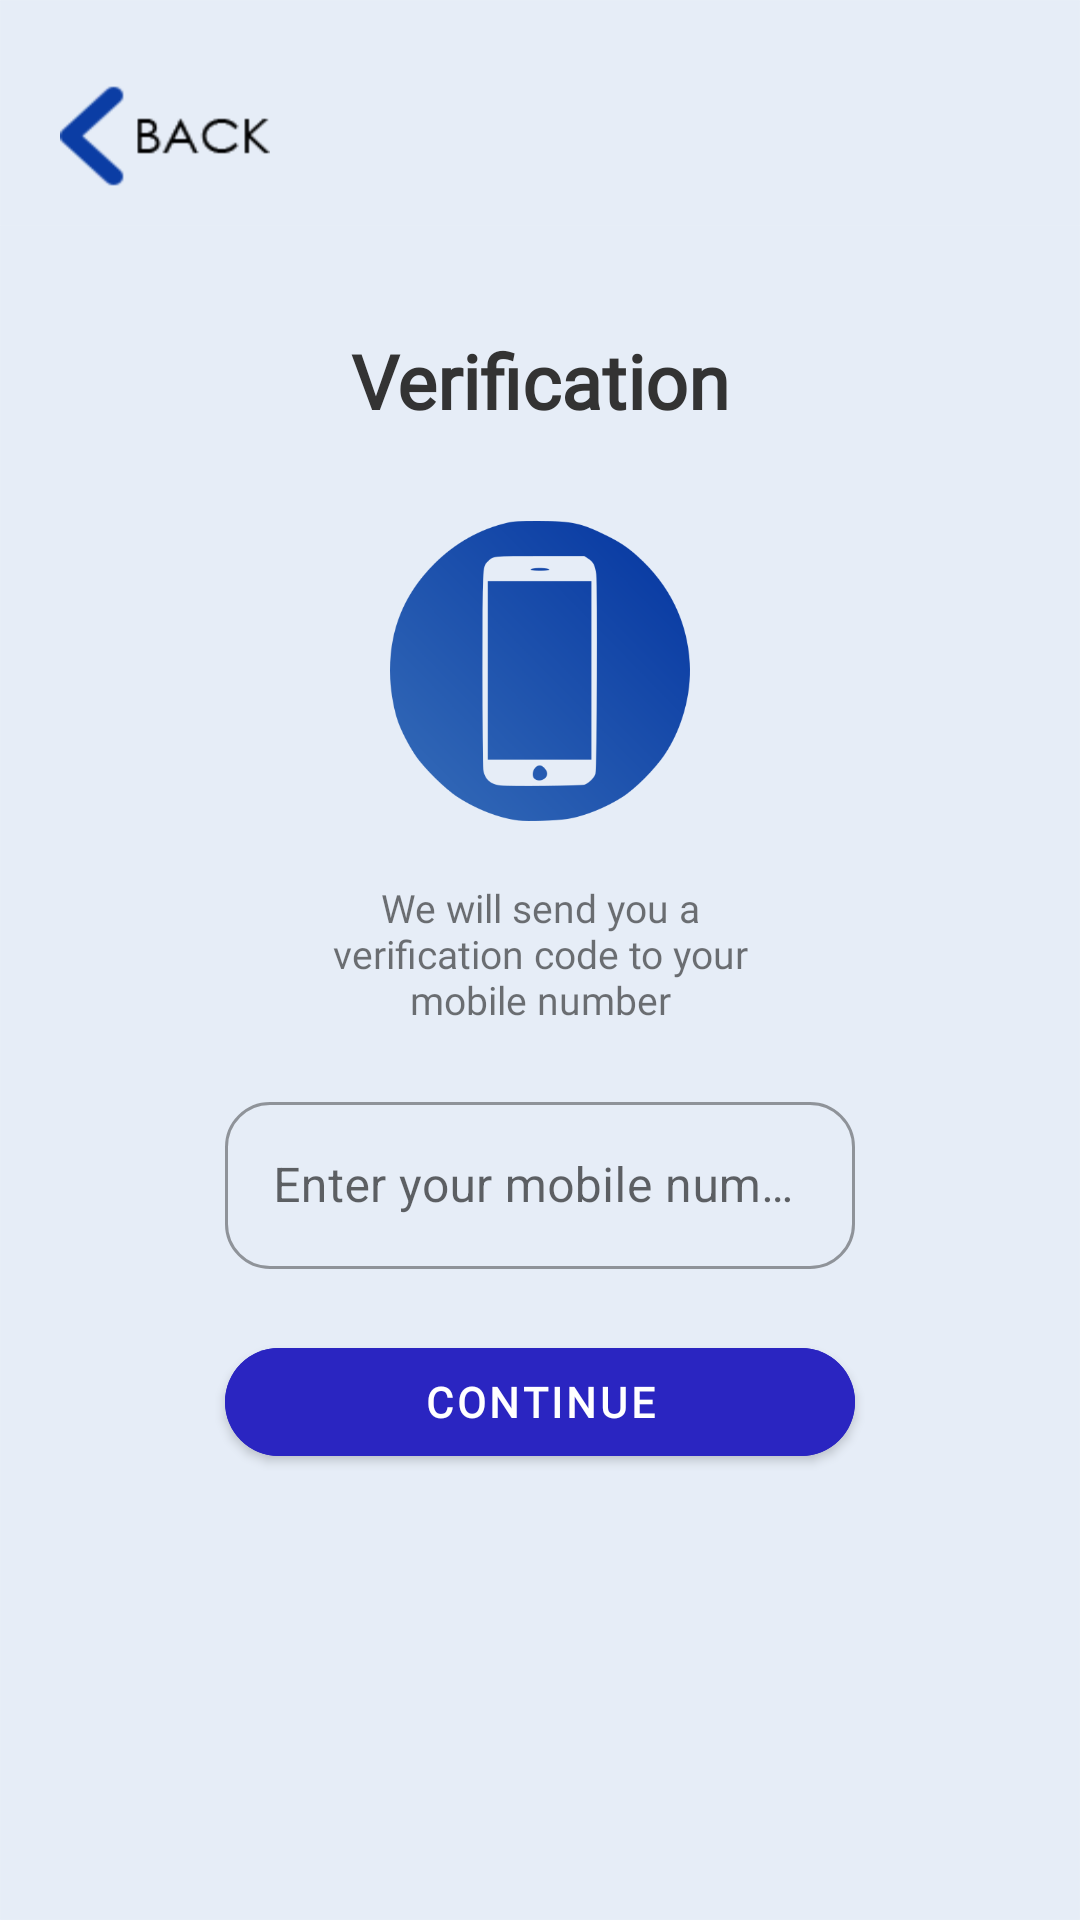

Layout XML and referenced resources for this Android screen:
<!-- AndroidManifest.xml: application theme Theme.GlobeRedesignF -->
<!-- res/layout/activity_verification.xml -->
<?xml version="1.0" encoding="utf-8"?>
<LinearLayout xmlns:android="http://schemas.android.com/apk/res/android"
    xmlns:app="http://schemas.android.com/apk/res-auto"
    xmlns:tools="http://schemas.android.com/tools"
    android:layout_width="match_parent"
    android:layout_height="match_parent"
    android:layout_gravity="center"
    android:background="@drawable/splash"
    android:fadingEdge="none"
    android:orientation="vertical"
    tools:context=".verification">

    <Button
        android:id="@+id/btnreturnregister"
        android:pointerIcon="hand"
        android:layout_width="70dp"
        android:layout_height="60dp"
        android:layout_marginTop="15dp"
        android:layout_marginLeft="20dp"
        android:background="@drawable/btn"
        style="?android:attr/borderlessButtonStyle" />

    <LinearLayout
        android:layout_width="match_parent"
        android:layout_height="wrap_content"
        android:layout_gravity="center"
        android:background="@drawable/splash"
        android:fadingEdge="none"
        android:orientation="vertical"
        >

        <TextView
            android:layout_width="match_parent"
            android:layout_height="wrap_content"
            android:layout_marginTop="35dp"
            android:fontFamily="@font/montserrat"
            android:text="Verification"
            android:textAlignment="center"
            android:textColor="@color/grey"
            android:textSize="25sp"
            android:textStyle="bold"
            />

        <ImageView
            android:layout_width="100dp"
            android:layout_height="100dp"
            android:layout_gravity="center_horizontal"
            android:layout_marginTop="30dp"
            android:background="@drawable/device"
            >
        </ImageView>

        <TextView
            android:layout_width="match_parent"
            android:layout_height="wrap_content"
            android:textAlignment="center"
            android:layout_marginTop="20dp"
            android:fontFamily="@font/centurygothic"
            android:layout_marginHorizontal="100dp"
            android:text="We will send you a verification code to your mobile number"
            android:textSize="13sp"
            android:textStyle="normal"
            >
        </TextView>

        <com.google.android.material.textfield.TextInputLayout
            style="@style/Widget.MaterialComponents.TextInputLayout.OutlinedBox"
            android:layout_width="match_parent"
            android:layout_height="wrap_content"
            android:layout_marginTop="20dp"
            android:hint="Enter your mobile number"
            app:boxCornerRadiusBottomStart="15dp"
            app:boxCornerRadiusBottomEnd="15dp"
            app:boxCornerRadiusTopEnd="15dp"
            app:boxCornerRadiusTopStart="15dp"
            android:layout_marginHorizontal="75dp"
            app:errorEnabled="true">

            <com.google.android.material.textfield.TextInputEditText
                android:layout_width="match_parent"
                android:layout_height="wrap_content"
                />
        </com.google.android.material.textfield.TextInputLayout>

        <com.google.android.material.button.MaterialButton
            android:id="@+id/btnverification"
            android:layout_width="match_parent"
            android:layout_height="wrap_content"
            android:layout_gravity="center_horizontal"
            android:paddingVertical="30dp"
            android:layout_marginHorizontal="75dp"
            android:padding="7dp"
            android:backgroundTint="#2A25C1"
            android:fontFamily="@font/centurygothic"
            android:textAlignment="center"
            android:text="CONTINUE"
            android:textColor="#FFFFFF"
            android:textStyle="bold"
            app:cornerRadius="50dp">
        </com.google.android.material.button.MaterialButton>
    </LinearLayout>

</LinearLayout>
<!-- resources referenced by this layout -->
<resources>
  <color name="grey">#333333</color>
  <!-- drawable btn: png bitmap (drawable, 3934 bytes) -->
  <!-- drawable device: png bitmap (drawable, 26151 bytes) -->
  <!-- drawable splash: png bitmap (drawable, 11950 bytes) -->
  <style name="Theme.GlobeRedesignF" parent="Theme.MaterialComponents.DayNight.NoActionBar">
          
          <item name="colorPrimary">@color/purple_500</item>
          <item name="colorPrimaryVariant">@color/purple_700</item>
          <item name="colorOnPrimary">@color/white</item>
          
          <item name="colorSecondary">@color/teal_200</item>
          <item name="colorSecondaryVariant">@color/teal_700</item>
          <item name="colorOnSecondary">@color/black</item>
          
          <item name="android:statusBarColor" tools:targetApi="l">?attr/colorPrimaryVariant</item>
          
      </style>
  <color name="purple_500">#FF6200EE</color>
  <color name="purple_700">#FF3700B3</color>
  <color name="white">#FFFFFFFF</color>
  <color name="teal_200">#FF03DAC5</color>
  <color name="teal_700">#FF018786</color>
  <color name="black">#FF000000</color>
</resources>
